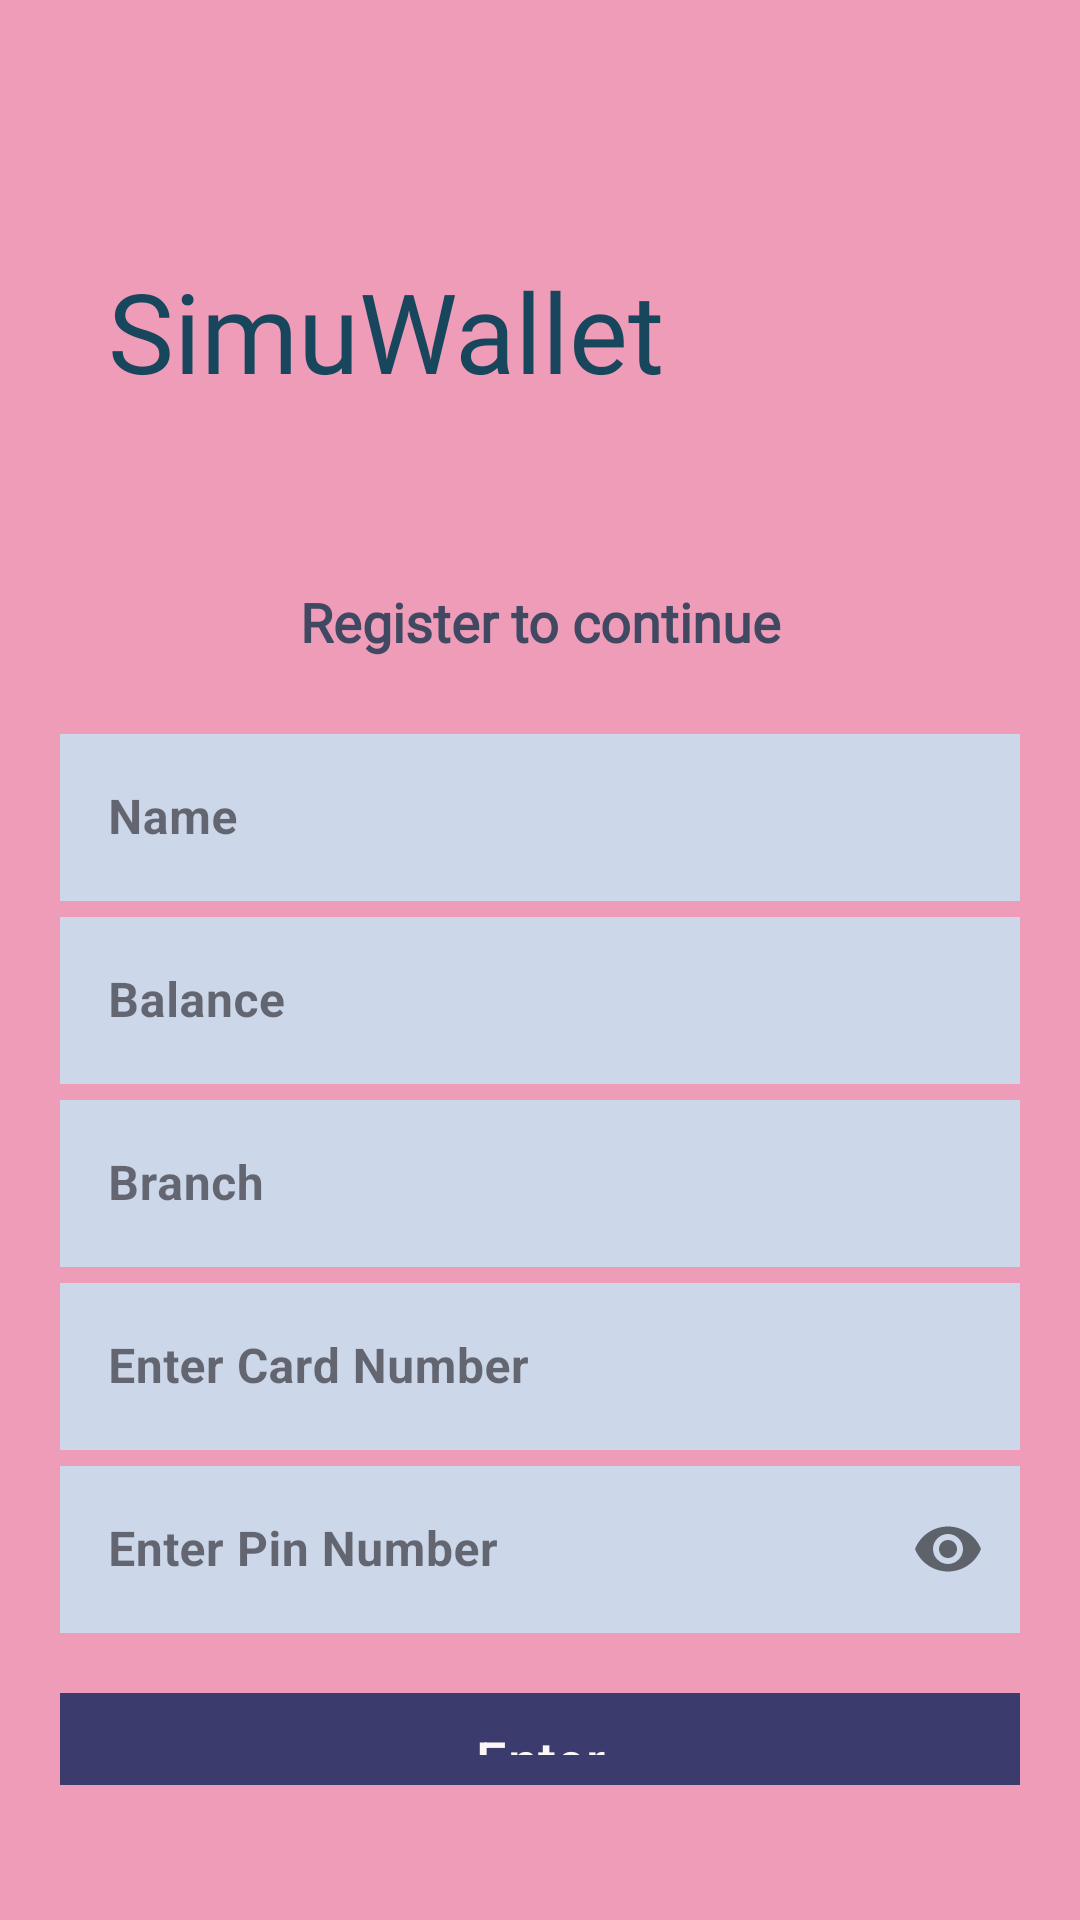

Layout XML and referenced resources for this Android screen:
<!-- AndroidManifest.xml: application theme Theme.Project101 -->
<!-- res/layout/activity_register.xml -->
<?xml version="1.0" encoding="utf-8"?>
<LinearLayout xmlns:android="http://schemas.android.com/apk/res/android"
    xmlns:app="http://schemas.android.com/apk/res-auto"
    xmlns:tools="http://schemas.android.com/tools"
    android:layout_width="match_parent"
    android:layout_height="match_parent"
    tools:context=".Login"
    android:orientation="vertical"
    android:background=" #EE9CB8"
    android:padding="20dp"
    >

    <androidx.constraintlayout.widget.ConstraintLayout
        android:layout_width="match_parent"
        android:layout_height="wrap_content"
        android:layout_marginTop="25dp"
        android:layout_marginBottom="20dp">

        <ImageView
            android:id="@+id/logoImage"
            android:layout_width="134dp"
            android:layout_height="130dp"
            android:layout_gravity="right"
            android:contentDescription="@string/todo"
            android:src="@drawable/reggg"
            android:transitionName="logo_image"
            app:layout_constraintBottom_toBottomOf="parent"
            app:layout_constraintEnd_toEndOf="parent"
            app:layout_constraintHorizontal_bias="1.0"
            app:layout_constraintStart_toStartOf="parent" />

        <TextView
            android:id="@+id/logo_name"
            android:layout_width="wrap_content"
            android:layout_height="wrap_content"
            android:layout_marginStart="16dp"
            android:fontFamily="@font/bree_serif"
            android:gravity="center"
            android:text="@string/simuwallettt"
            android:textColor="#17465d"
            android:textColorHint="@color/design_default_color_error"
            android:textSize="37sp"
            android:transitionName="logo_text"
            app:layout_constraintBottom_toBottomOf="parent"
            app:layout_constraintStart_toStartOf="parent"
            app:layout_constraintTop_toTopOf="parent" />


    </androidx.constraintlayout.widget.ConstraintLayout>

    <TextView
        android:id="@+id/slogan_name"
        android:layout_width="wrap_content"
        android:layout_height="wrap_content"
        android:fontFamily="@font/amiko"
        android:text="@string/register_to_continue"
        android:textColor="#404961"
        android:textSize="18sp"
        android:textStyle="bold"
        tools:layout_editor_absoluteX="16dp"
        tools:layout_editor_absoluteY="85dp"
        android:gravity="center"
        android:layout_gravity="center"/>

    <LinearLayout

        android:layout_width="match_parent"
        android:layout_height="wrap_content"
        android:layout_marginTop="20dp"
        android:layout_marginBottom="20dp"
        android:orientation="vertical">

        <com.google.android.material.textfield.TextInputLayout

            android:layout_width="match_parent"
            android:layout_height="wrap_content"
            android:id="@+id/reg_name"
            android:hint="@string/name"
            style="@style/Widget.MaterialComponents.TextInputLayout.OutlinedBox">

            <com.google.android.material.textfield.TextInputEditText

                android:layout_width="match_parent"
                android:layout_height="wrap_content"
                android:inputType="text"
                android:textStyle="bold"
                android:textSize="16dp"
                android:background="#CCD8E9"/>

        </com.google.android.material.textfield.TextInputLayout>
        <com.google.android.material.textfield.TextInputLayout

            android:layout_width="match_parent"
            android:layout_height="wrap_content"
            android:id="@+id/reg_balance"
            android:hint="@string/balance"
            style="@style/Widget.MaterialComponents.TextInputLayout.OutlinedBox">

            <com.google.android.material.textfield.TextInputEditText

                android:layout_width="match_parent"
                android:layout_height="wrap_content"
                android:inputType="number"
                android:textStyle="bold"
                android:textSize="16dp"
                android:background="#CCD8E9"/>

        </com.google.android.material.textfield.TextInputLayout>
        <com.google.android.material.textfield.TextInputLayout

            android:layout_width="match_parent"
            android:layout_height="wrap_content"
            android:id="@+id/reg_branch"
            android:hint="@string/branch"
            style="@style/Widget.MaterialComponents.TextInputLayout.OutlinedBox">

            <com.google.android.material.textfield.TextInputEditText

                android:layout_width="match_parent"
                android:layout_height="wrap_content"
                android:inputType="text"
                android:textStyle="bold"
                android:textSize="16dp"
                android:background="#CCD8E9"/>

        </com.google.android.material.textfield.TextInputLayout>
        <com.google.android.material.textfield.TextInputLayout

            android:layout_width="match_parent"
            android:layout_height="wrap_content"
            android:id="@+id/reg_cardno"
            android:hint="@string/enter_card_number"
            style="@style/Widget.MaterialComponents.TextInputLayout.OutlinedBox">

            <com.google.android.material.textfield.TextInputEditText

                android:layout_width="match_parent"
                android:layout_height="wrap_content"
                android:inputType="number"
                android:textStyle="bold"
                android:textSize="16dp"
                android:background="#CCD8E9"/>

        </com.google.android.material.textfield.TextInputLayout>

        <com.google.android.material.textfield.TextInputLayout

            android:layout_width="match_parent"
            android:layout_height="wrap_content"
            android:id="@+id/reg_pin"
            android:hint="@string/enter_pin_number"
            app:passwordToggleEnabled="true"
            style="@style/Widget.MaterialComponents.TextInputLayout.OutlinedBox">

            <com.google.android.material.textfield.TextInputEditText

                android:layout_width="match_parent"
                android:layout_height="wrap_content"
                android:inputType="numberPassword"
                android:textStyle="bold"
                android:textSize="16dp"
                android:background="#CCD8E9"/>

        </com.google.android.material.textfield.TextInputLayout>



        <com.google.android.material.button.MaterialButton

            android:layout_width="match_parent"
            android:layout_height="wrap_content"
            android:text="@string/enter"
            android:layout_marginTop="20dp"
            android:layout_marginBottom="5dp"
            android:id="@+id/btnreg"
            android:textColor=" #FBF7F7"
            app:backgroundTint="#3c3b6e"
            android:textSize="18sp"
            android:background="#3c3b6e"/>

        <Button

            android:layout_width="match_parent"
            android:layout_height="wrap_content"
            android:layout_gravity="right"
            android:layout_margin="5dp"
            android:background="#00000000"
            android:elevation="0dp"
            android:text="@string/already_registered_log_in_here"
            android:textColor="#000"
            tools:ignore="RtlHardcoded"
            android:id="@+id/calllogin"/>


    </LinearLayout>


</LinearLayout>
<!-- resources referenced by this layout -->
<resources>
  <string name="already_registered_log_in_here">Already Registered ? Log in Here !</string>
  <string name="balance">Balance</string>
  <string name="branch">Branch</string>
  <string name="enter">Enter</string>
  <string name="enter_card_number">Enter Card Number</string>
  <string name="enter_pin_number">Enter Pin Number</string>
  <string name="name">Name</string>
  <string name="register_to_continue">Register to continue</string>
  <string name="simuwallettt">SimuWallet</string>
  <string name="todo">TODO</string>
  <style name="Theme.Project101" parent="Base.Theme.Project101" />
  <style name="Base.Theme.Project101" parent="Theme.Material3.DayNight.NoActionBar">
          
          
          <item name="android:windowContentTransitions">true</item>
      </style>
</resources>
